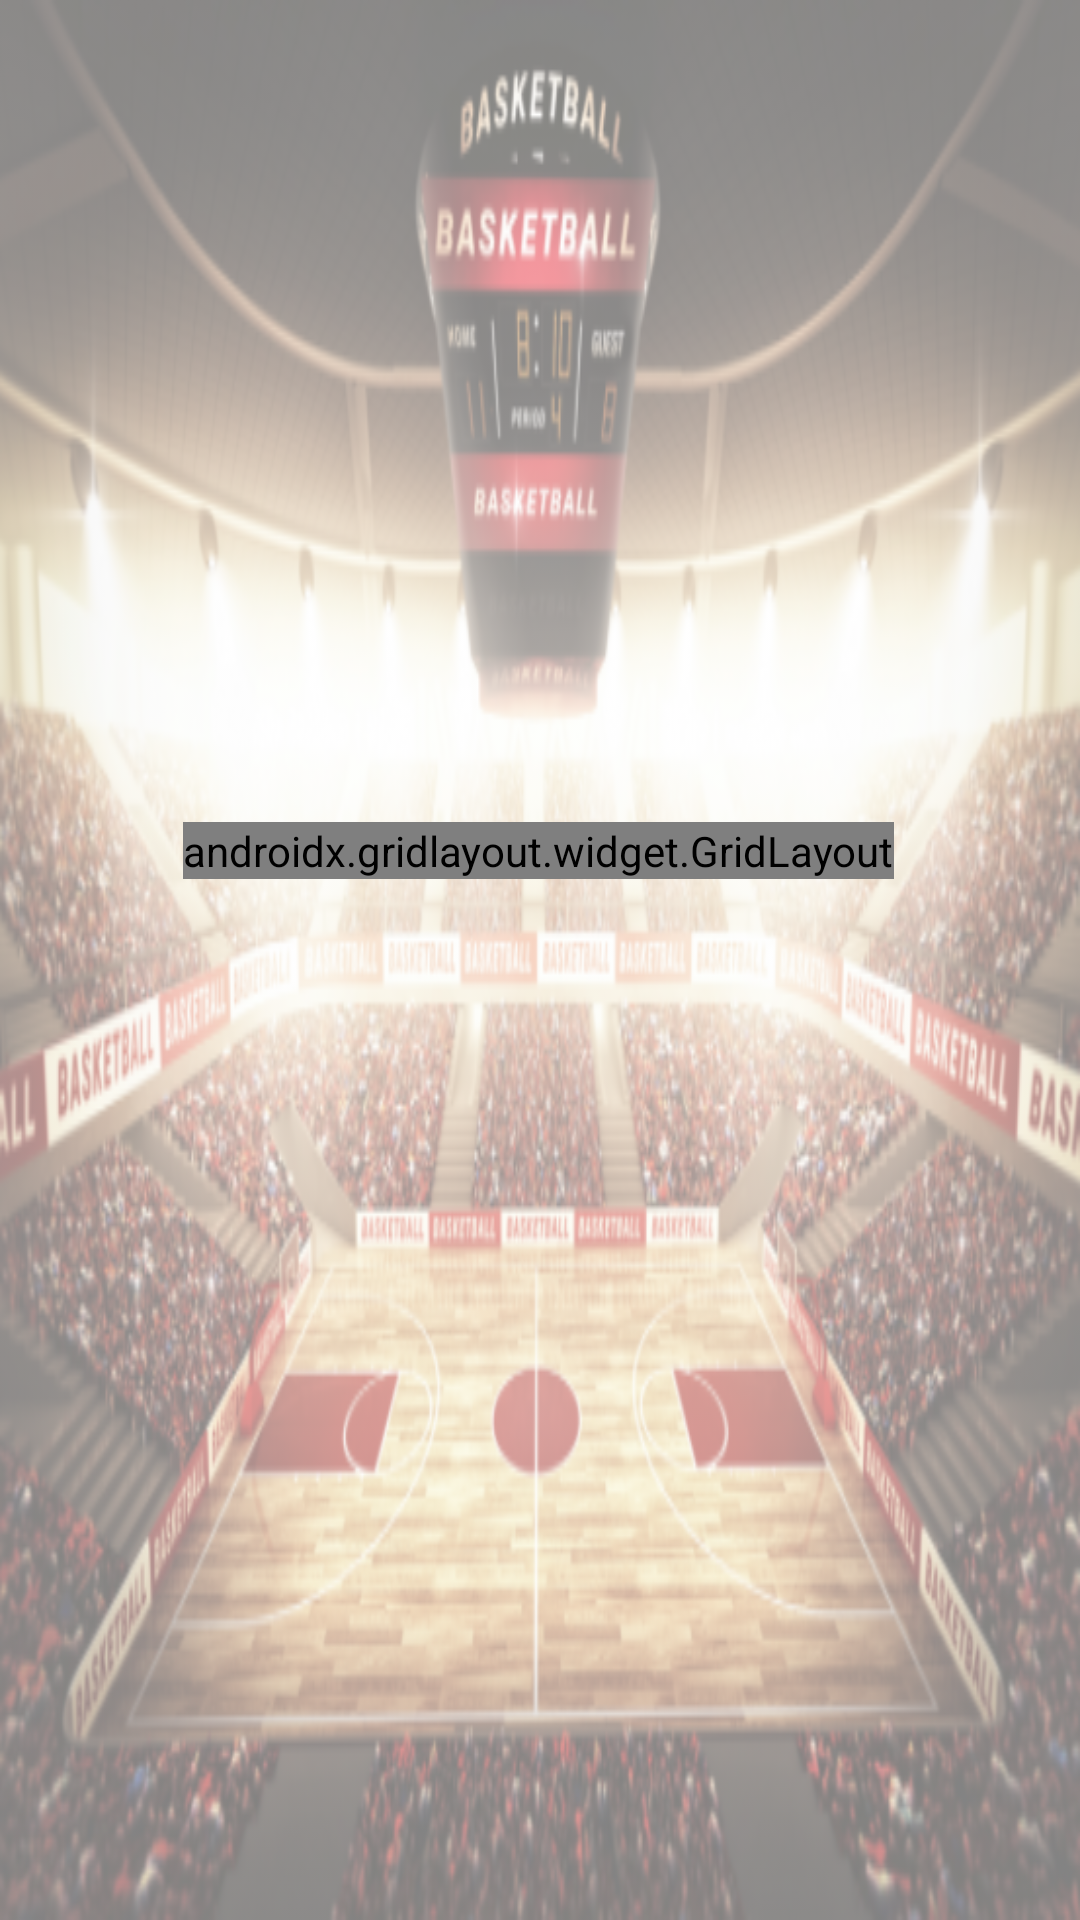

Here is an Android app screen rendered from its layout file. Give the layout XML and the strings, colors and styles it references.
<!-- AndroidManifest.xml: application theme Theme.Tfcproyect -->
<!-- res/layout/activity_players_info.xml -->
<?xml version="1.0" encoding="utf-8"?>
<androidx.constraintlayout.widget.ConstraintLayout xmlns:android="http://schemas.android.com/apk/res/android"
    xmlns:app="http://schemas.android.com/apk/res-auto"
    xmlns:tools="http://schemas.android.com/tools"
    android:layout_width="match_parent"
    android:layout_height="match_parent"
    tools:context=".view.activity.InfoPlayersActivity">

    <ImageView
        android:id="@+id/mainBackground"
        style="@style/mainBackground"
        android:alpha="0.5"
        app:layout_constraintStart_toStartOf="parent"
        app:layout_constraintTop_toTopOf="parent" />

    <androidx.gridlayout.widget.GridLayout
        android:id="@+id/gridLayout"
        android:layout_width="wrap_content"
        android:layout_height="wrap_content"
        android:layout_alignParentTop="true"
        app:layout_constraintBottom_toBottomOf="parent"
        app:layout_constraintEnd_toEndOf="parent"
        app:layout_constraintHorizontal_bias="0.497"
        app:layout_constraintStart_toStartOf="@+id/mainBackground"
        app:layout_constraintTop_toTopOf="parent"
        app:layout_constraintVertical_bias="0.441"
        app:orientation="vertical">

        <Button
            android:id="@+id/buttonInfo"
            style="@style/buttons"
            android:layout_marginStart="8dp"
            android:layout_marginTop="28dp"
            android:text="@string/informacion"
            app:layout_constraintStart_toStartOf="parent"
            app:layout_constraintTop_toTopOf="parent" />

        <Button
            android:id="@+id/buttonPlayerInfo"
            style="@style/buttons"
            android:layout_marginStart="8dp"
            android:layout_marginTop="20dp"
            android:text="@string/jugadores"
            app:layout_constraintStart_toStartOf="@+id/buttonInfo"
            app:layout_constraintTop_toBottomOf="@+id/buttonInfo" />

    </androidx.gridlayout.widget.GridLayout>

</androidx.constraintlayout.widget.ConstraintLayout>
<!-- resources referenced by this layout -->
<resources>
  <string name="informacion">Información</string>
  <string name="jugadores">Jugadores</string>
  <style name="buttons">
          <item name="android:layout_width">200dp</item>
          <item name="android:layout_height">60dp</item>
          <item name="android:layout_centerInParent">true</item>
          <item name="android:layout_marginLeft">16dp</item>
          <item name="android:layout_marginTop">25dp</item>
          <item name="cornerRadius">25dp</item>
          <item name="android:textSize">18sp</item>
          <item name="android:textAlignment">center</item>
      </style>
  <style name="mainBackground">
          <item name="android:layout_width">match_parent</item>
          <item name="android:layout_height">match_parent</item>
          <item name="android:alpha">0.2</item>
          <item name="android:scaleType">fitXY</item>
          <item name="android:src">@mipmap/estadio</item>
          <item name="android:contentDescription">@string/background</item>
      </style>
  <style name="Theme.Tfcproyect" parent="Theme.MaterialComponents.DayNight.DarkActionBar">
          
          <item name="colorPrimary">@color/orange_200</item>
          <item name="colorPrimaryVariant">@color/orange_200</item>
          <item name="colorOnPrimary">@color/white</item>
          
          <item name="colorSecondary">@color/blue_800</item>
          <item name="colorSecondaryVariant">@color/light_yellow_300</item>
          <item name="colorOnSecondary">@color/black</item>
          
          <item name="android:statusBarColor" tools:targetApi="l">?attr/colorPrimaryVariant</item>
          
          <item name="android:windowActivityTransitions">true</item>
          <item name="android:windowSharedElementEnterTransition">
              @transition/change_image_transform</item>
          <item name="android:windowSharedElementExitTransition">
              @transition/change_image_transform</item>
      </style>
  <string name="background">Background</string>
  <color name="orange_200">#996300</color>
  <color name="white">#FFFFFFFF</color>
  <color name="blue_800">#003699</color>
  <color name="light_yellow_300">#F2FF80</color>
  <color name="black">#FF000000</color>
</resources>
